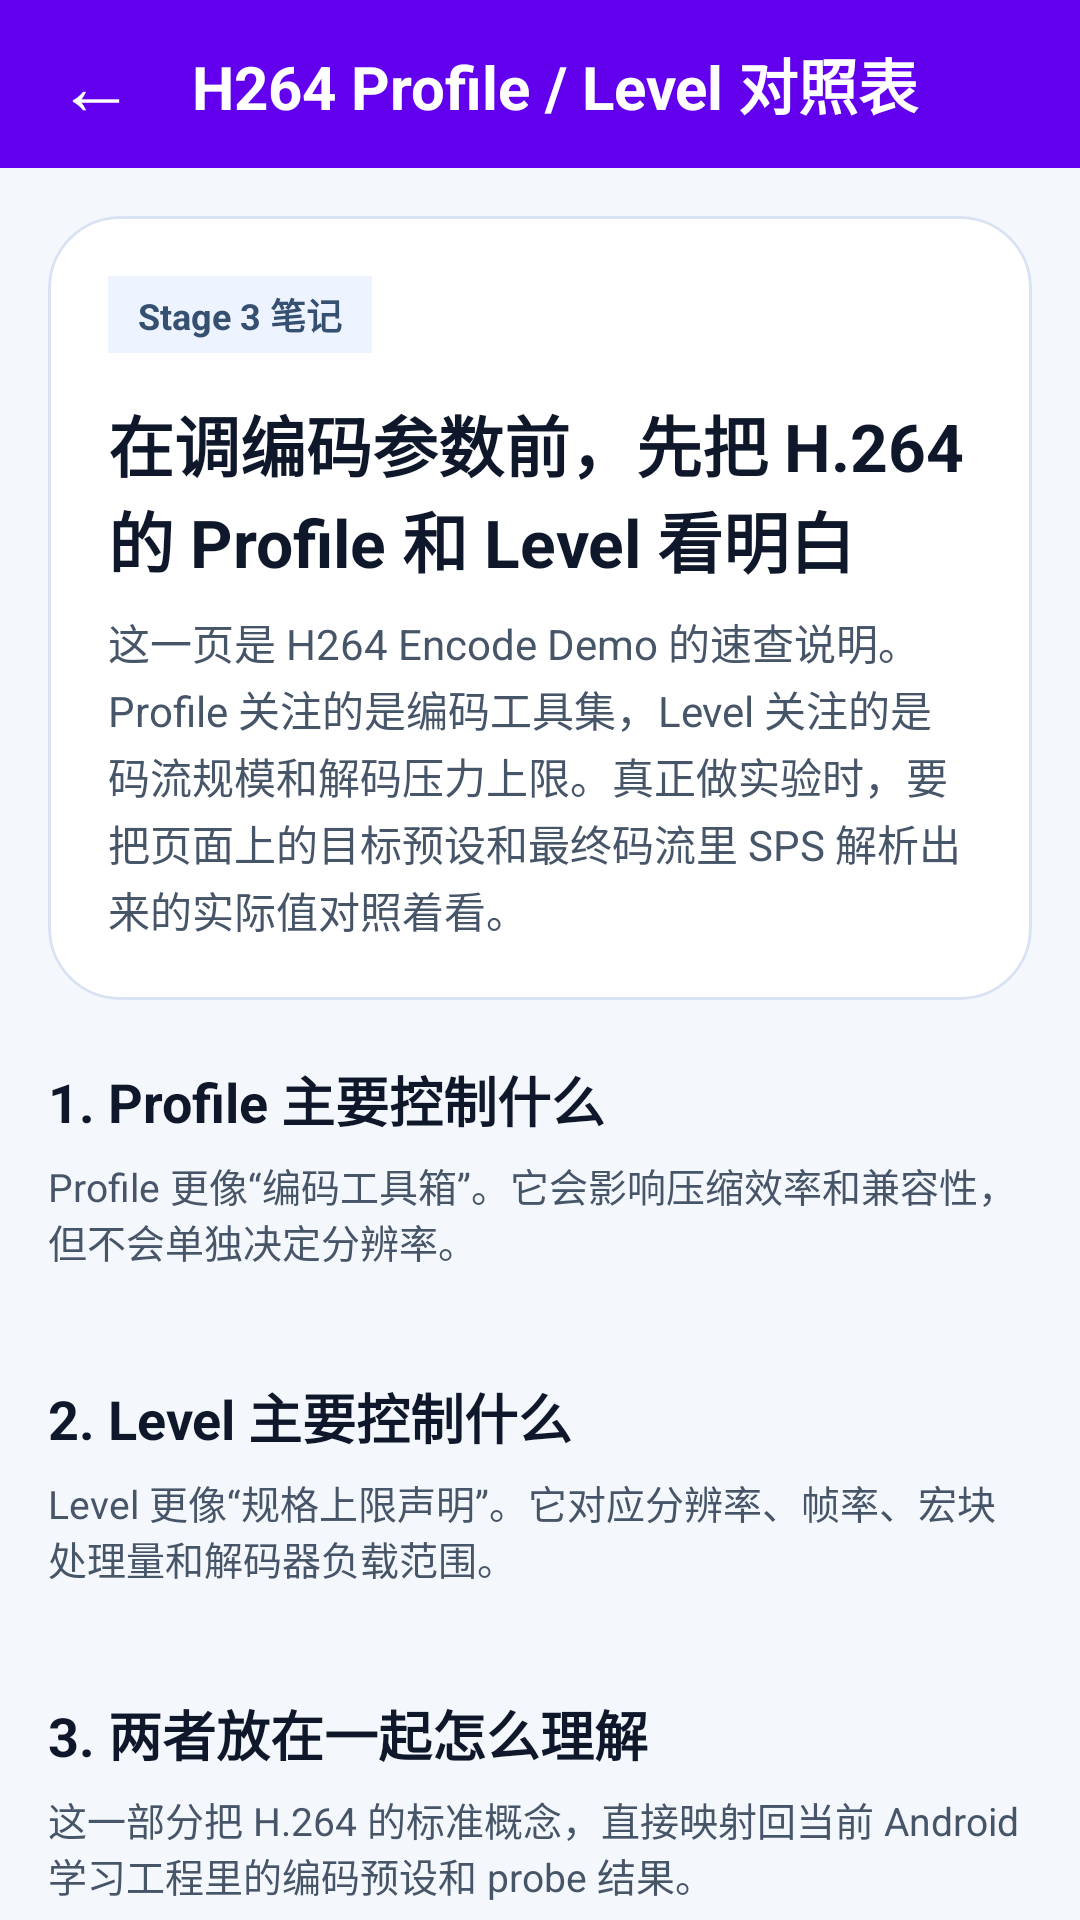

Here is an Android app screen rendered from its layout file. Give the layout XML and the strings, colors and styles it references.
<!-- AndroidManifest.xml: application theme Theme.FFmpegAVTutorial -->
<!-- res/layout/activity_h264_profile_level_guide.xml -->
<?xml version="1.0" encoding="utf-8"?>
<LinearLayout xmlns:android="http://schemas.android.com/apk/res/android"
    xmlns:app="http://schemas.android.com/apk/res-auto"
    xmlns:tools="http://schemas.android.com/tools"
    android:layout_width="match_parent"
    android:layout_height="match_parent"
    android:background="#F4F7FB"
    android:orientation="vertical"
    tools:context=".basic.H264ProfileLevelGuideActivity">

    <View
        android:id="@+id/status_bar_space"
        android:layout_width="match_parent"
        android:layout_height="0dp"
        android:background="?attr/colorPrimary" />

    <LinearLayout
        android:layout_width="match_parent"
        android:layout_height="56dp"
        android:background="?attr/colorPrimary"
        android:gravity="center_vertical"
        android:orientation="horizontal"
        android:paddingStart="8dp"
        android:paddingEnd="16dp">

        <TextView
            android:id="@+id/back_button"
            android:layout_width="48dp"
            android:layout_height="48dp"
            android:gravity="center"
            android:text="@string/back_arrow"
            android:textColor="@android:color/white"
            android:textSize="26sp" />

        <TextView
            android:layout_width="wrap_content"
            android:layout_height="wrap_content"
            android:layout_marginStart="8dp"
            android:text="@string/h264_profile_level_page_title"
            android:textColor="@android:color/white"
            android:textSize="20sp"
            android:textStyle="bold" />
    </LinearLayout>

    <androidx.core.widget.NestedScrollView
        android:layout_width="match_parent"
        android:layout_height="0dp"
        android:layout_weight="1"
        android:fillViewport="true">

        <LinearLayout
            android:layout_width="match_parent"
            android:layout_height="wrap_content"
            android:orientation="vertical"
            android:padding="16dp">

            <com.google.android.material.card.MaterialCardView
                android:layout_width="match_parent"
                android:layout_height="wrap_content"
                app:cardBackgroundColor="#FFFFFF"
                app:cardCornerRadius="24dp"
                app:cardElevation="0dp"
                app:strokeColor="#D9E2F2"
                app:strokeWidth="1dp">

                <LinearLayout
                    android:layout_width="match_parent"
                    android:layout_height="wrap_content"
                    android:orientation="vertical"
                    android:padding="20dp">

                    <TextView
                        android:layout_width="wrap_content"
                        android:layout_height="wrap_content"
                        android:background="#EEF4FF"
                        android:paddingStart="10dp"
                        android:paddingTop="4dp"
                        android:paddingEnd="10dp"
                        android:paddingBottom="4dp"
                        android:text="@string/h264_profile_level_badge"
                        android:textColor="#355070"
                        android:textSize="12sp"
                        android:textStyle="bold" />

                    <TextView
                        android:layout_width="match_parent"
                        android:layout_height="wrap_content"
                        android:layout_marginTop="14dp"
                        android:text="@string/h264_profile_level_headline"
                        android:textColor="#0F172A"
                        android:textSize="22sp"
                        android:textStyle="bold" />

                    <TextView
                        android:layout_width="match_parent"
                        android:layout_height="wrap_content"
                        android:layout_marginTop="8dp"
                        android:lineSpacingExtra="2dp"
                        android:text="@string/h264_profile_level_description"
                        android:textColor="#475569"
                        android:textSize="14sp" />
                </LinearLayout>
            </com.google.android.material.card.MaterialCardView>

            <TextView
                android:layout_width="wrap_content"
                android:layout_height="wrap_content"
                android:layout_marginTop="20dp"
                android:text="@string/h264_profile_level_profile_section_title"
                android:textColor="#0F172A"
                android:textSize="18sp"
                android:textStyle="bold" />

            <TextView
                android:layout_width="match_parent"
                android:layout_height="wrap_content"
                android:layout_marginTop="6dp"
                android:text="@string/h264_profile_level_profile_section_summary"
                android:textColor="#475569"
                android:textSize="13sp" />

            <LinearLayout
                android:id="@+id/profile_container"
                android:layout_width="match_parent"
                android:layout_height="wrap_content"
                android:layout_marginTop="14dp"
                android:orientation="vertical" />

            <TextView
                android:layout_width="wrap_content"
                android:layout_height="wrap_content"
                android:layout_marginTop="22dp"
                android:text="@string/h264_profile_level_level_section_title"
                android:textColor="#0F172A"
                android:textSize="18sp"
                android:textStyle="bold" />

            <TextView
                android:layout_width="match_parent"
                android:layout_height="wrap_content"
                android:layout_marginTop="6dp"
                android:text="@string/h264_profile_level_level_section_summary"
                android:textColor="#475569"
                android:textSize="13sp" />

            <LinearLayout
                android:id="@+id/level_container"
                android:layout_width="match_parent"
                android:layout_height="wrap_content"
                android:layout_marginTop="14dp"
                android:orientation="vertical" />

            <TextView
                android:layout_width="wrap_content"
                android:layout_height="wrap_content"
                android:layout_marginTop="22dp"
                android:text="@string/h264_profile_level_mapping_section_title"
                android:textColor="#0F172A"
                android:textSize="18sp"
                android:textStyle="bold" />

            <TextView
                android:layout_width="match_parent"
                android:layout_height="wrap_content"
                android:layout_marginTop="6dp"
                android:text="@string/h264_profile_level_mapping_section_summary"
                android:textColor="#475569"
                android:textSize="13sp" />

            <LinearLayout
                android:id="@+id/mapping_container"
                android:layout_width="match_parent"
                android:layout_height="wrap_content"
                android:layout_marginTop="14dp"
                android:orientation="vertical" />
        </LinearLayout>
    </androidx.core.widget.NestedScrollView>

    <View
        android:id="@+id/navigation_bar_space"
        android:layout_width="match_parent"
        android:layout_height="0dp"
        android:background="#F4F7FB" />

</LinearLayout>
<!-- resources referenced by this layout -->
<resources>
  <string name="back_arrow">←</string>
  <string name="h264_profile_level_badge">Stage 3 笔记</string>
  <string name="h264_profile_level_description">这一页是 H264 Encode Demo 的速查说明。Profile 关注的是编码工具集，Level 关注的是码流规模和解码压力上限。真正做实验时，要把页面上的目标预设和最终码流里 SPS 解析出来的实际值对照着看。</string>
  <string name="h264_profile_level_headline">在调编码参数前，先把 H.264 的 Profile 和 Level 看明白</string>
  <string name="h264_profile_level_level_section_summary">Level 更像“规格上限声明”。它对应分辨率、帧率、宏块处理量和解码器负载范围。</string>
  <string name="h264_profile_level_level_section_title">2. Level 主要控制什么</string>
  <string name="h264_profile_level_mapping_section_summary">这一部分把 H.264 的标准概念，直接映射回当前 Android 学习工程里的编码预设和 probe 结果。</string>
  <string name="h264_profile_level_mapping_section_title">3. 两者放在一起怎么理解</string>
  <string name="h264_profile_level_page_title">H264 Profile / Level 对照表</string>
  <string name="h264_profile_level_profile_section_summary">Profile 更像“编码工具箱”。它会影响压缩效率和兼容性，但不会单独决定分辨率。</string>
  <string name="h264_profile_level_profile_section_title">1. Profile 主要控制什么</string>
  <style name="Theme.FFmpegAVTutorial" parent="Theme.MaterialComponents.DayNight.DarkActionBar">
          
          <item name="colorPrimary">@color/purple_500</item>
          <item name="colorPrimaryVariant">@color/purple_700</item>
          <item name="colorOnPrimary">@color/white</item>
          
          <item name="colorSecondary">@color/teal_200</item>
          <item name="colorSecondaryVariant">@color/teal_700</item>
          <item name="colorOnSecondary">@color/black</item>
          
          <item name="android:statusBarColor">?attr/colorPrimaryVariant</item>
          
      </style>
  <!-- not gathered from this repository: default colours our renderer supplied (Android Studio template values) -->
  <color name="purple_500">#FF6200EE</color>
  <color name="purple_700">#FF3700B3</color>
  <color name="teal_200">#FF03DAC5</color>
  <color name="teal_700">#FF018786</color>
  <color name="black">#FF000000</color>
  <color name="white">#FFFFFFFF</color>
</resources>
